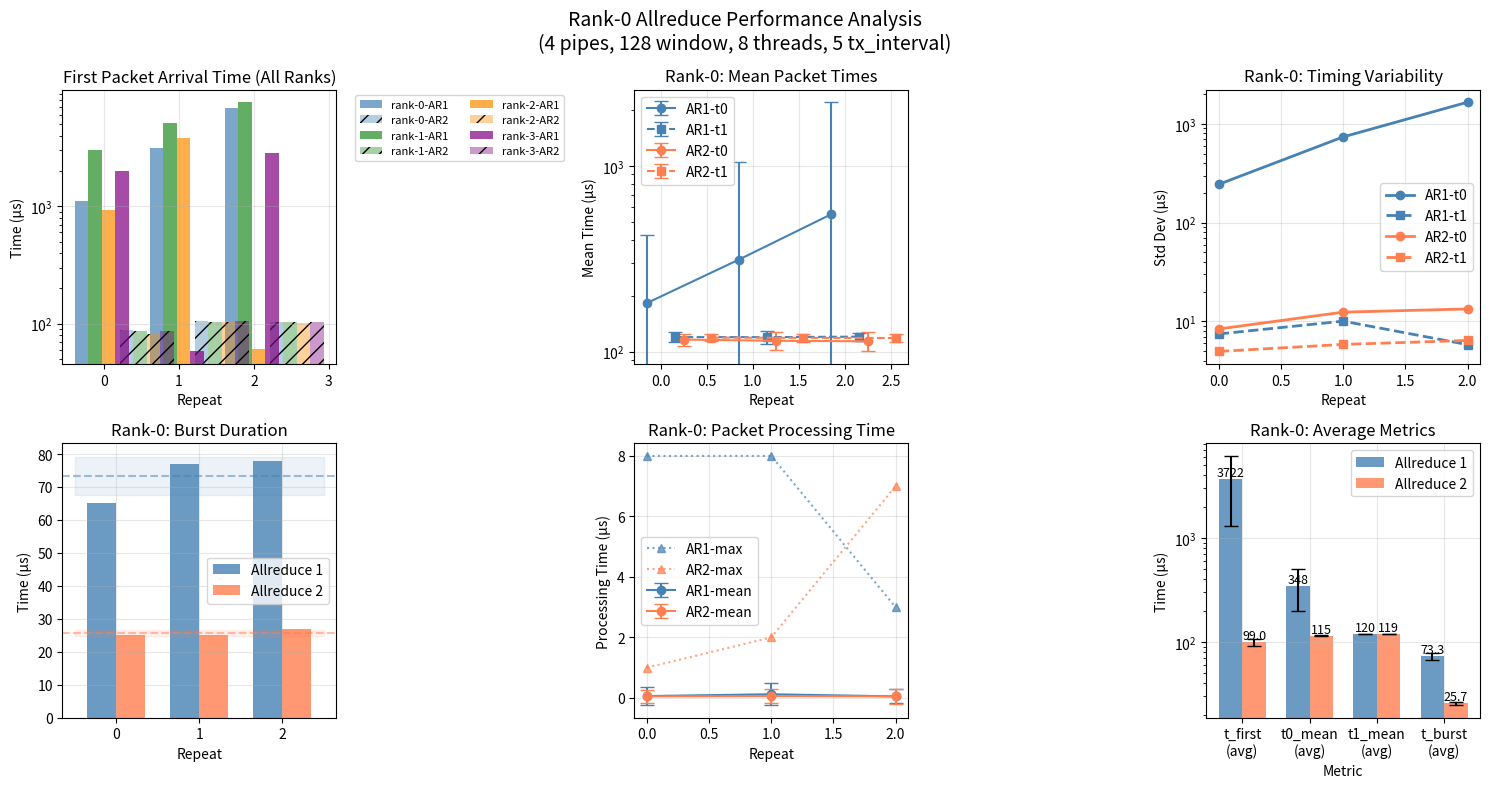

This chart was generated by the following Python code:

data = {
  4 : { # pipes
    128 : { # window
      8 : { # threads
        5: { # tx_interval
          "rank-0" : {
            1 : [{ 'tid': 0, 'pkt': [12208,0], 't_burst': 65, 't_first': 1112, 't0': {'n': 2048, 'min': 50, 'max': 1150, 'mean': 182.54, 'std':  244.36, 'p': [122,1112,1142] }, 't1': {'n': 1208, 'min': 50, 'max': 147, 'mean': 119.66, 'std': 7.48, 'p': [120,127,139] }, 'ti': {'n': 2048, 'min': 0, 'max': 8, 'mean': 0.06, 'std': 0.29, 'p': [0,1,1] } },
                 { 'tid': 0, 'pkt': [12208,0], 't_burst': 77, 't_first': 3119, 't0': {'n': 2048, 'min': 96, 'max': 3231, 'mean': 313.13, 'std':  737.40, 'p': [122,3132,3210] }, 't1': {'n': 1208, 'min': 38, 'max': 188, 'mean': 119.64, 'std': 10.08, 'p': [120,134,146] }, 'ti': {'n': 2048, 'min': 0, 'max': 8, 'mean': 0.12, 'std': 0.36, 'p': [0,1,1] } },
                 { 'tid': 0, 'pkt': [12208,0], 't_burst': 78, 't_first': 6935, 't0': {'n': 2048, 'min': 67, 'max': 6995, 'mean': 548.85, 'std': 1655.97, 'p': [121,6944,6984] }, 't1': {'n': 1208, 'min': 67, 'max': 146, 'mean': 120.35, 'std': 5.83, 'p': [120,133,138] }, 'ti': {'n': 2048, 'min': 0, 'max': 3, 'mean': 0.05, 'std': 0.23, 'p': [0,1,1] } }],

            2 : [{ 'tid': 0, 'pkt': [12208,0], 't_burst': 25, 't_first':  88, 't0': {'n': 2048, 'min': 88, 'max': 144, 'mean': 116.08, 'std':  8.40, 'p': [118,126,129] }, 't1': {'n': 1208, 'min': 80, 'max': 132, 'mean': 118.93, 'std': 4.98, 'p': [120,125,127] }, 'ti': {'n': 2048, 'min': 0, 'max': 1, 'mean': 0.05, 'std': 0.22, 'p': [0,0,1] } },
                 { 'tid': 0, 'pkt': [12208,0], 't_burst': 25, 't_first': 106, 't0': {'n': 2048, 'min': 64, 'max': 147, 'mean': 114.32, 'std': 12.43, 'p': [118,127,139] }, 't1': {'n': 1208, 'min': 66, 'max': 133, 'mean': 118.56, 'std': 5.86, 'p': [120,124,128] }, 'ti': {'n': 2048, 'min': 0, 'max': 2, 'mean': 0.06, 'std': 0.24, 'p': [0,1,1] } },
                 { 'tid': 0, 'pkt': [12208,0], 't_burst': 27, 't_first': 103, 't0': {'n': 2048, 'min': 78, 'max': 167, 'mean': 113.62, 'std': 13.39, 'p': [118,127,155] }, 't1': {'n': 1208, 'min': 79, 'max': 138, 'mean': 118.40, 'std': 6.43, 'p': [120,125,127] }, 'ti': {'n': 2048, 'min': 0, 'max': 7, 'mean': 0.05, 'std': 0.26, 'p': [0,0,1] } }]
          },
          "rank-1" : {
            1 : [{ 'tid': 0, 'pkt': [12208,0], 't_burst': 65, 't_first': 3044, 't0': {'n': 2048, 'min': 45, 'max': 3089, 'mean': 302.86, 'std':  712.82, 'p': [122,3044,3077] }, 't1': {'n': 1208, 'min': 45, 'max': 205, 'mean': 119.42, 'std': 11.90, 'p': [120,127,167] }, 'ti': {'n': 2048, 'min': 0, 'max': 9, 'mean': 0.15, 'std': 0.41, 'p': [0,1,1] } },
                 { 'tid': 0, 'pkt': [12208,0], 't_burst': 64, 't_first': 5164, 't0': {'n': 2048, 'min': 97, 'max': 5274, 'mean': 441.07, 'std': 1232.14, 'p': [122,5174,5253] }, 't1': {'n': 1208, 'min': 83, 'max': 162, 'mean': 119.79, 'std': 7.52, 'p': [120,134,140] }, 'ti': {'n': 2048, 'min': 0, 'max': 1, 'mean': 0.05, 'std': 0.21, 'p': [0,0,1] } },
                 { 'tid': 0, 'pkt': [12208,0], 't_burst': 78, 't_first': 7725, 't0': {'n': 2048, 'min': 68, 'max': 7793, 'mean': 597.60, 'std': 1847.83, 'p': [121,7729,7780] }, 't1': {'n': 1208, 'min': 46, 'max': 212, 'mean': 120.14, 'std': 10.81, 'p': [120,133,165] }, 'ti': {'n': 2048, 'min': 0, 'max': 3, 'mean': 0.13, 'std': 0.34, 'p': [0,1,1] } }],

            2 : [{ 'tid': 0, 'pkt': [12208,0], 't_burst': 27, 't_first':  86, 't0': {'n': 2048, 'min': 86, 'max': 139, 'mean': 115.68, 'std':  8.46, 'p': [118,126,128] }, 't1': {'n': 1208, 'min': 81, 'max': 133, 'mean': 118.74, 'std': 4.94, 'p': [120,124,127] }, 'ti': {'n': 2048, 'min': 0, 'max': 1, 'mean': 0.06, 'std': 0.24, 'p': [0,1,1] } },
                 { 'tid': 0, 'pkt': [12208,0], 't_burst': 26, 't_first': 103, 't0': {'n': 2048, 'min': 66, 'max': 144, 'mean': 114.27, 'std': 12.32, 'p': [118,127,135] }, 't1': {'n': 1208, 'min': 66, 'max': 134, 'mean': 118.65, 'std': 5.87, 'p': [120,124,127] }, 'ti': {'n': 2048, 'min': 0, 'max': 1, 'mean': 0.06, 'std': 0.23, 'p': [0,1,1] } },
                 { 'tid': 0, 'pkt': [12208,0], 't_burst': 28, 't_first': 103, 't0': {'n': 2048, 'min': 77, 'max': 167, 'mean': 113.36, 'std': 13.28, 'p': [117,126,154] }, 't1': {'n': 1208, 'min': 77, 'max': 136, 'mean': 118.24, 'std': 6.33, 'p': [119,125,127] }, 'ti': {'n': 2048, 'min': 0, 'max': 1, 'mean': 0.06, 'std': 0.24, 'p': [0,1,1] } }]
          },
          "rank-2" : {
            1 : [{ 'tid': 0, 'pkt': [12208,0], 't_burst': 69, 't_first':  935, 't0': {'n': 2048, 'min': 46, 'max':  982, 'mean': 173.91, 'std': 202.33, 'p': [122,935,970]   }, 't1': {'n': 1208, 'min': 47, 'max': 199, 'mean': 119.43, 'std': 11.40, 'p': [120,127,167] }, 'ti': {'n': 2048, 'min': 0, 'max': 14, 'mean': 0.13, 'std': 0.45, 'p': [0,1,1] } },
                 { 'tid': 0, 'pkt': [12208,0], 't_burst': 89, 't_first': 3835, 't0': {'n': 2048, 'min': 96, 'max': 3943, 'mean': 357.89, 'std': 910.04, 'p': [123,3845,3923] }, 't1': {'n': 1208, 'min': 83, 'max': 162, 'mean': 119.74, 'std': 7.50, 'p': [120,134,141] }, 'ti': {'n': 2048, 'min': 0, 'max': 1, 'mean': 0.05, 'std': 0.22, 'p': [0,0,1] } },
                 { 'tid': 0, 'pkt': [12208,0], 't_burst': 77, 't_first':   61, 't0': {'n': 2048, 'min': 61, 'max':  139, 'mean': 117.89, 'std':  13.28, 'p': [120,135,138]   }, 't1': {'n': 1208, 'min': 39, 'max': 221, 'mean': 119.94, 'std': 11.19, 'p': [120,129,176] }, 'ti': {'n': 2048, 'min': 0, 'max': 2, 'mean': 0.14, 'std': 0.35, 'p': [0,1,1] } }],
            
            2 : [{ 'tid': 0, 'pkt': [12208,0], 't_burst': 32, 't_first':  81, 't0': {'n': 2048, 'min': 81, 'max': 136, 'mean': 115.60, 'std':  8.78, 'p': [119,126,129] }, 't1': {'n': 1208, 'min': 81, 'max': 130, 'mean': 118.80, 'std': 4.87, 'p': [120,124,127] }, 'ti': {'n': 2048, 'min': 0, 'max': 1, 'mean': 0.05, 'std': 0.22, 'p': [0,1,1] } },
                 { 'tid': 0, 'pkt': [12208,0], 't_burst': 27, 't_first': 103, 't0': {'n': 2048, 'min': 63, 'max': 145, 'mean': 113.58, 'std': 12.43, 'p': [117,127,138] }, 't1': {'n': 1208, 'min': 67, 'max': 136, 'mean': 118.16, 'std': 5.94, 'p': [119,123,127] }, 'ti': {'n': 2048, 'min': 0, 'max': 2, 'mean': 0.08, 'std': 0.27, 'p': [0,1,1] } },
                 { 'tid': 0, 'pkt': [12208,0], 't_burst': 29, 't_first': 102, 't0': {'n': 2048, 'min': 76, 'max': 165, 'mean': 113.25, 'std': 13.38, 'p': [118,127,152] }, 't1': {'n': 1208, 'min': 79, 'max': 137, 'mean': 118.31, 'std': 6.40, 'p': [119,125,127] }, 'ti': {'n': 2048, 'min': 0, 'max': 6, 'mean': 0.06, 'std': 0.26, 'p': [0,1,1] } }]
          },
          "rank-3" : {
            1: [{ 'tid': 0, 'pkt': [12208,0], 't_burst': 69, 't_first': 2008, 't0': {'n': 2048, 'min': 48, 'max': 2053, 'mean': 238.51, 'std': 461.85, 'p': [122,2008,2043] }, 't1': {'n': 1208, 'min': 49, 'max': 146, 'mean': 119.59, 'std': 7.56, 'p': [120,127,138] }, 'ti': {'n': 2048, 'min': 0, 'max': 6, 'mean': 0.06, 'std': 0.27, 'p': [0,1,1] } },
                { 'tid': 0, 'pkt': [12208,0], 't_burst': 72, 't_first':   58, 't0': {'n': 2048, 'min': 58, 'max':  166, 'mean': 121.77, 'std':  13.35, 'p': [122,138,148]   }, 't1': {'n': 1208, 'min': 84, 'max': 165, 'mean': 119.76, 'std': 7.58, 'p': [120,133,140] }, 'ti': {'n': 2048, 'min': 0, 'max': 1, 'mean': 0.06, 'std': 0.24, 'p': [0,1,1] } },
                { 'tid': 0, 'pkt': [12208,0], 't_burst': 76, 't_first': 2859, 't0': {'n': 2048, 'min': 67, 'max': 2918, 'mean': 293.94, 'std': 668.46, 'p': [121,2858,2904] }, 't1': {'n': 1208, 'min': 67, 'max': 145, 'mean': 120.21, 'std': 5.73, 'p': [120,133,138] }, 'ti': {'n': 2048, 'min': 0, 'max': 3, 'mean': 0.06, 'std': 0.24, 'p': [0,1,1] } }],
            
            2: [{ 'tid': 0, 'pkt': [12208,0], 't_burst': 28, 't_first':  86, 't0': {'n': 2048, 'min': 86, 'max': 140, 'mean': 116.07, 'std':  8.40, 'p': [119,126,129] }, 't1': {'n': 1208, 'min': 81, 'max': 130, 'mean': 119.02, 'std': 4.83, 'p': [120,125,127] }, 'ti': {'n': 2048, 'min': 0, 'max': 7, 'mean': 0.05, 'std': 0.26, 'p': [0,0,1] } },
                { 'tid': 0, 'pkt': [12208,0], 't_burst': 25, 't_first': 105, 't0': {'n': 2048, 'min': 63, 'max': 146, 'mean': 114.41, 'std': 12.39, 'p': [118,127,137] }, 't1': {'n': 1208, 'min': 65, 'max': 133, 'mean': 118.78, 'std': 5.83, 'p': [120,124,127] }, 'ti': {'n': 2048, 'min': 0, 'max': 6, 'mean': 0.04, 'std': 0.24, 'p': [0,0,1] } },
                { 'tid': 0, 'pkt': [12208,0], 't_burst': 27, 't_first': 104, 't0': {'n': 2048, 'min': 78, 'max': 168, 'mean': 113.85, 'std': 13.41, 'p': [118,127,156] }, 't1': {'n': 1208, 'min': 79, 'max': 139, 'mean': 118.57, 'std': 6.27, 'p': [120,125,127] }, 'ti': {'n': 2048, 'min': 0, 'max': 6, 'mean': 0.04, 'std': 0.24, 'p': [0,0,1] } }]
          }
        },
        10: {
          "rank-0": {
              1: [{ 'tid': 0, 'pkt': [12208,0], 't_drain': 1, 't_burst': 82, 't_first': 3070, 't0': {'n': 2048, 'min': 42, 'max': 3115, 'mean': 303.46, 'std': 720.18, 'p': [120,3075,3114] }, 't1': {'n': 1208, 'min': 43, 'max': 240, 'mean': 119.53, 'std': 12.03, 'p': [120,131,150] }, 'ti': {'n': 2048, 'min': 0, 'max': 103, 'mean': 0.20, 'std': 2.31, 'p': [0,1,1] } }],
              2: [{ 'tid': 0, 'pkt': [12208,0], 't_drain': 0, 't_burst': 28, 't_first': 68, 't0': {'n': 2048, 'min': 68, 'max': 161, 'mean': 115.18, 'std': 10.60, 'p': [118,125,152] }, 't1': {'n': 1208, 'min': 92, 'max': 159, 'mean': 118.94, 'std': 4.91, 'p': [120,124,129] }, 'ti': {'n': 2048, 'min': 0, 'max': 6, 'mean': 0.08, 'std': 0.30, 'p': [0,1,1] } }]
          },
          "rank-1": {
              1: [{ 'tid': 0, 'pkt': [12208,0], 't_drain': 3, 't_burst': 78, 't_first': 906, 't0': {'n': 2048, 'min': 50, 'max': 972, 'mean': 171.40, 'std': 198.42, 'p': [120,908,954] }, 't1': {'n': 1208, 'min': 52, 'max': 259, 'mean': 119.54, 'std': 14.18, 'p': [120,128,165] }, 'ti': {'n': 2048, 'min': 0, 'max': 6, 'mean': 0.13, 'std': 0.36, 'p': [0,1,1] } }],
              2: [{ 'tid': 0, 'pkt': [12208,0], 't_drain': 0, 't_burst': 32, 't_first': 66, 't0': {'n': 2048, 'min': 66, 'max': 138, 'mean': 114.89, 'std': 9.80, 'p': [118,124,133] }, 't1': {'n': 1208, 'min': 91, 'max': 137, 'mean': 118.81, 'std': 4.61, 'p': [119,124,127] }, 'ti': {'n': 2048, 'min': 0, 'max': 2, 'mean': 0.08, 'std': 0.28, 'p': [0,1,1] } }]
          },
          "rank-2": {
              1: [{ 'tid': 0, 'pkt': [12208,0], 't_drain': 3, 't_burst': 79, 't_first': 758, 't0': {'n': 2048, 'min': 47, 'max': 814, 'mean': 160.51, 'std': 164.56, 'p': [120,762,806] }, 't1': {'n': 1208, 'min': 50, 'max': 256, 'mean': 119.27, 'std': 14.76, 'p': [120,128,159] }, 'ti': {'n': 2048, 'min': 0, 'max': 9, 'mean': 0.13, 'std': 0.39, 'p': [0,1,1] } }],
              2: [{ 'tid': 1, 'pkt': [12207,0], 't_drain': 0, 't_burst': 28, 't_first': 61, 't0': {'n': 2048, 'min': 61, 'max': 145, 'mean': 116.74, 'std': 11.10, 'p': [120,129,138] }, 't1': {'n': 1208, 'min': 98, 'max': 140, 'mean': 118.95, 'std': 4.25, 'p': [119,124,127] }, 'ti': {'n': 2048, 'min': 0, 'max': 6, 'mean': 0.07, 'std': 0.28, 'p': [0,1,1] } }]
          },
          "rank-3": {
              1: [{ 'tid': 0, 'pkt': [12208,0], 't_drain': 2, 't_burst': 76, 't_first': 52, 't0': {'n': 2048, 'min': 40, 'max': 162, 'mean': 115.81, 'std': 22.87, 'p': [120,151,160] }, 't1': {'n': 1208, 'min': 40, 'max': 161, 'mean': 119.72, 'std': 9.30, 'p': [120,132,149] }, 'ti': {'n': 2048, 'min': 0, 'max': 11, 'mean': 0.05, 'std': 0.34, 'p': [0,0,1] } }],
              2: [{ 'tid': 0, 'pkt': [12208,0], 't_drain': 0, 't_burst': 27, 't_first': 70, 't0': {'n': 2048, 'min': 70, 'max': 172, 'mean': 115.77, 'std': 11.38, 'p': [118,124,161] }, 't1': {'n': 1208, 'min': 94, 'max': 169, 'mean': 119.35, 'std': 5.03, 'p': [120,124,129] }, 'ti': {'n': 2048, 'min': 0, 'max': 6, 'mean': 0.05, 'std': 0.25, 'p': [0,0,1] } }]
          }
        }
      }
    }
  }
}

rtt_first_data = {
  4 : { # pipes
    128 : { # window
      8 : { # threads
         5: {
             
        },
        10: { # tx_interval
          "rank-0": {'n': 110, 'min': 16, 'max': 3931, 'mean': 123.82, 'std':  420.55, 'p': [73, 115,2027], 'dump': [3931,84,92,87,83,92,106,108,102,90,2212,29,53,100,107,105,67,50,151,28,71,80,95,66,82,22,58,18,39,32,63,89,72,91,65,44,96,116,44,27,33,70,85,80,76,68,42,24,41,42,96,80,21,84,58,52,45,21,45,20,71,57,46,18,109,106,18,53,62,51,31,21,40,45,73,92,95,92,91,91,93,96,86,82,91,35,54,89,47,117,110,102,114,131,106,17,16,46,66,105,96,106,109,46,19,57,73,43,81,95]},
          "rank-1": {'n': 110, 'min': 16, 'max': 9014, 'mean': 826.48, 'std': 1846.97, 'p': [93,5275,8154], 'dump': [93,75,93,84,84,94,100,107,103,82,2307,30,52,102,106,105,627,51,31,6451,70,81,98,65,73,3825,59,282,5929,38,62,90,71,90,2720,245,90,115,1397,24,35,68,84,80,73,70,5248,24,309,53,68,483,25,83,61,241,4123,3841,4028,8216,73,57,221,157,111,98,1567,55,68,53,812,26,175,9014,70,77,94,91,91,91,92,95,84,82,93,7532,52,90,5297,118,113,106,112,129,99,4415,16,1133,66,106,96,105,110,1304,2049,60,73,692,82,97]},
          "rank-2": {'n': 110, 'min': 15, 'max': 9006, 'mean': 833.48, 'std': 1878.62, 'p': [92,5272,8153], 'dump': [121,81,93,84,85,89,103,107,99,86,2206,30,48,100,105,104,627,45,140,7518,68,80,96,65,81,3824,58,279,5929,38,60,88,71,89,2726,228,59,96,1399,25,27,68,79,75,71,64,5244,15,305,35,60,480,23,74,55,238,4124,3838,4024,8215,73,58,219,159,101,97,1568,53,61,52,808,22,173,9006,64,90,92,84,89,91,91,92,85,81,90,7531,53,87,5294,99,124,104,106,116,115,4413,15,1130,65,104,97,106,100,1307,2050,57,72,690,27,78]},
          "rank-3": {'n': 110, 'min': 17, 'max': 9005, 'mean': 847.81, 'std': 1880.85, 'p': [96,5277,8157], 'dump': [699,83,94,86,86,91,104,110,103,92,2719,32,46,102,106,106,629,53,150,7521,65,81,100,66,82,3826,60,280,5932,41,61,91,73,91,2729,260,101,109,1402,29,33,70,84,80,75,69,5254,24,307,51,88,483,25,83,55,242,4123,3844,4028,8218,73,58,219,163,107,110,1569,54,64,52,808,25,175,9005,73,92,95,91,91,92,93,96,87,80,94,7541,52,89,5296,105,125,107,112,118,121,4407,17,1133,66,106,97,107,110,1309,2053,58,75,693,72,97]}
        }
      }
    }
  },
  1 : { # pipes
    128 : { # window
      8 : { # threads
        5: {
             
        },
        10: { # tx_interval
          "rank-0": {'n': 110, 'min': 7, 'max': 9421, 'mean': 737.90, 'std': 1759.08, 'p': [15,4529,7794], 'dump': [815,9,11,11,7,8,17,9,11,11,110,9,16,10,10,186,4027,10,2180,2383,14,15,2125,3678,9,109,3217,9,9,12,15,9,9,444,2529,13,7,8,15,12,10,2343,3982,9421,3442,6384,10,9,10,9,14,390,25,602,7934,10,12,18,20,352,16,4939,9,10,10,14,15,9,2772,10,21,9,13,1934,16,10,5686,10,11,13,16,16,358,10,10,11,298,31,10,11,365,249,6305,15,19,16,19,15,14,22,14,10,20,99,10,10,433,17,92,22]},
          "rank-1": {'n': 110, 'min': 7, 'max': 3262, 'mean':  96.90, 'std':  452.45, 'p': [12, 236,2875], 'dump': [2976,10,13,9,9,10,15,9,11,12,478,15,14,14,11,7,8,20,8,7,18,18,7,8,13,7,8,12,242,228,20,9,10,8,7,18,1849,3262,16,7,18,8,8,8,8,7,12,13,12,10,20,7,20,7,7,12,26,10,21,8,8,9,12,15,21,13,21,12,8,16,11,21,16,8,13,10,8,12,34,15,18,10,8,11,13,15,7,7,14,34,9,7,8,19,23,18,20,16,20,22,18,25,19,7,265,17,9,19,7,26]},
          "rank-2": {'n': 110, 'min': 7, 'max': 9423, 'mean': 809.27, 'std': 1796.45, 'p': [19,4643,7799], 'dump': [992,10,12,10,9,9,11,9,10,13,9,10,15,12,10,188,4018,19,2174,2382,10,10,2133,3683,14,109,3217,21,236,228,18,21,14,440,3981,16,1843,3253,18,13,22,2338,4287,9423,3444,6385,12,14,13,11,17,406,11,602,7939,13,25,10,25,363,19,4934,11,16,24,10,22,15,2783,15,13,24,16,1938,7,11,5687,16,36,19,9,19,367,13,12,15,301,33,12,33,368,249,6307,9,15,17,15,21,14,14,13,28,17,104,255,19,441,10,103,11]},
          "rank-3": {'n': 110, 'min': 8, 'max': 9423, 'mean': 813.76, 'std': 1795.29, 'p': [20,4646,7797], 'dump': [1081,9,13,11,10,9,16,8,11,10,364,16,10,13,10,189,4018,30,2182,2385,15,11,2134,3674,21,108,3219,12,243,228,18,14,13,447,3981,17,1841,3269,19,15,13,2345,4285,9423,3443,6384,12,12,11,9,11,404,14,604,7937,11,10,16,20,356,20,4941,10,14,15,22,21,11,2782,16,9,21,16,1930,17,11,5689,14,36,16,18,20,366,11,12,16,301,24,13,35,367,254,6299,11,24,21,23,21,11,10,16,22,10,103,266,23,443,24,108,17]}
        }
      }
    }
  }
}

import matplotlib.pyplot as plt
import numpy as np
from matplotlib.patches import Patch

# Extract data
D = data[4][128][8][5]
r0 = D["rank-0"]

# Helper functions
def get_vals(data, key, ar_num):
    return [rep[key] for rep in data[ar_num]]

def get_nested_vals(data, key1, key2, ar_num):
    return [rep[key1][key2] for rep in data[ar_num]]

# Create plots
fig, axes = plt.subplots(2, 3, figsize=(15, 8))

# 1. First packet arrival - all ranks
ax = axes[0, 0]
colors = ['steelblue', 'forestgreen', 'darkorange', 'purple']
width = 0.18
for i, (rank, color) in enumerate(zip(D.keys(), colors)):
    t1 = get_vals(D[rank], 't_first', 1)
    t2 = get_vals(D[rank], 't_first', 2)
    x = np.arange(3)
    # AR1 bars
    ax.bar(x - 0.3 + i*width, t1, width, label=f'{rank}-AR1',
           color=color, alpha=0.7)
    # AR2 bars  
    ax.bar(x + 0.3 + i*width, t2, width, label=f'{rank}-AR2',
           color=color, alpha=0.4, hatch='//')
ax.set_xlabel('Repeat')
ax.set_ylabel('Time (μs)')
ax.set_title('First Packet Arrival Time (All Ranks)')
ax.set_yscale('log')
ax.legend(bbox_to_anchor=(1.05, 1), loc='upper left', fontsize=8, ncol=2)
ax.grid(True, alpha=0.3)

# 2. Mean packet times t0 vs t1 - rank-0
ax = axes[0, 1]
for ar, color in [(1, 'steelblue'), (2, 'coral')]:
    x = np.arange(3) + (ar-1)*0.4
    ax.errorbar(x-0.15, get_nested_vals(r0, 't0', 'mean', ar), 
                yerr=get_nested_vals(r0, 't0', 'std', ar),
                fmt='o-', label=f'AR{ar}-t0', color=color, capsize=5)
    ax.errorbar(x+0.15, get_nested_vals(r0, 't1', 'mean', ar),
                yerr=get_nested_vals(r0, 't1', 'std', ar),  
                fmt='s--', label=f'AR{ar}-t1', color=color, capsize=5)
ax.set_xlabel('Repeat')
ax.set_ylabel('Mean Time (μs)')
ax.set_title('Rank-0: Mean Packet Times')
ax.set_yscale('log')
ax.legend()
ax.grid(True, alpha=0.3)

# 3. Std deviation - rank-0  
ax = axes[0, 2]
for ar, color in [(1, 'steelblue'), (2, 'coral')]:
    ax.plot(np.arange(3), get_nested_vals(r0, 't0', 'std', ar),
            'o-', label=f'AR{ar}-t0', color=color, linewidth=2)
    ax.plot(np.arange(3), get_nested_vals(r0, 't1', 'std', ar),
            's--', label=f'AR{ar}-t1', color=color, linewidth=2)
ax.set_xlabel('Repeat')
ax.set_ylabel('Std Dev (μs)')
ax.set_title('Rank-0: Timing Variability')
ax.set_yscale('log')
ax.legend()
ax.grid(True, alpha=0.3)

# 4. Burst times - rank-0
ax = axes[1, 0]
width = 0.35
for ar, color in [(1, 'steelblue'), (2, 'coral')]:
    vals = get_vals(r0, 't_burst', ar)
    x = np.arange(3)
    ax.bar(x + (ar-1.5)*width, vals, width, label=f'Allreduce {ar}', color=color, alpha=0.8)
    mean, std = np.mean(vals), np.std(vals)
    ax.axhline(mean, color=color, linestyle='--', alpha=0.5)
    ax.fill_between([-0.5, 2.5], mean-std, mean+std, color=color, alpha=0.1)
ax.set_xlabel('Repeat')
ax.set_ylabel('Time (μs)')
ax.set_title('Rank-0: Burst Duration')
ax.legend()
ax.grid(True, alpha=0.3)

# 5. Processing time - rank-0
ax = axes[1, 1]
for ar, color in [(1, 'steelblue'), (2, 'coral')]:
    means = get_nested_vals(r0, 'ti', 'mean', ar)
    stds = get_nested_vals(r0, 'ti', 'std', ar)
    maxs = get_nested_vals(r0, 'ti', 'max', ar)
    x = np.arange(3)
    ax.errorbar(x, means, yerr=stds, fmt='o-', label=f'AR{ar}-mean', color=color, capsize=5)
    ax.plot(x, maxs, '^:', label=f'AR{ar}-max', color=color, alpha=0.7)
ax.set_xlabel('Repeat')
ax.set_ylabel('Processing Time (μs)')
ax.set_title('Rank-0: Packet Processing Time')
ax.legend()
ax.grid(True, alpha=0.3)

# 6. Summary comparison - rank-0
ax = axes[1, 2]
metrics = ['t_first\n(avg)', 't0_mean\n(avg)', 't1_mean\n(avg)', 't_burst\n(avg)']
vals = []
errs = []
for ar in [1, 2]:
    vals.append([
        np.mean(get_vals(r0, 't_first', ar)),
        np.mean(get_nested_vals(r0, 't0', 'mean', ar)),
        np.mean(get_nested_vals(r0, 't1', 'mean', ar)),
        np.mean(get_vals(r0, 't_burst', ar))
    ])
    errs.append([
        np.std(get_vals(r0, 't_first', ar)),
        np.std(get_nested_vals(r0, 't0', 'mean', ar)),
        np.std(get_nested_vals(r0, 't1', 'mean', ar)),
        np.std(get_vals(r0, 't_burst', ar))
    ])

x = np.arange(len(metrics))
width = 0.35
for i, (v, e, color, label) in enumerate(zip(vals, errs, ['steelblue', 'coral'], ['Allreduce 1', 'Allreduce 2'])):
    bars = ax.bar(x + (i-0.5)*width, v, width, yerr=e, label=label, color=color, 
                  alpha=0.8, capsize=5, error_kw={'linewidth': 1.5})
    for bar in bars:
        h = bar.get_height()
        ax.text(bar.get_x() + bar.get_width()/2, h, f'{h:.0f}' if h > 100 else f'{h:.1f}',
                ha='center', va='bottom', fontsize=9)
ax.set_xlabel('Metric')
ax.set_ylabel('Time (μs)')
ax.set_title('Rank-0: Average Metrics')
ax.set_xticks(x)
ax.set_xticklabels(metrics)
ax.set_yscale('log')
ax.legend()
ax.grid(True, alpha=0.3)

plt.suptitle('Rank-0 Allreduce Performance Analysis\n(4 pipes, 128 window, 8 threads, 5 tx_interval)', fontsize=14)
plt.tight_layout()
# [redacted]
# print("Plot saved as 'allreduce_analysis.png'")
plt.show()

# Print summary
print("\n=== SUMMARY ===")
for rank in D.keys():
    ar1_avg = np.mean(get_vals(D[rank], 't_first', 1))
    ar2_avg = np.mean(get_vals(D[rank], 't_first', 2))
    print(f"{rank}: AR1={ar1_avg:.0f}μs, AR2={ar2_avg:.0f}μs, Ratio={ar1_avg/ar2_avg:.1f}x")

# # Save the figure
# [redacted]
# # print("Plot saved as 'allreduce_analysis.png'")

# # Also save individual plots for better viewing
# fig2, axes2 = plt.subplots(1, 2, figsize=(12, 5))

# # Plot 1: First packet arrival comparison
# ax = axes2[0]
# t_first_1 = [rep['t_first'] for rep in rank0_data[1]]
# t_first_2 = [rep['t_first'] for rep in rank0_data[2]]
# x = np.arange(3)
# width = 0.35
# bars1 = ax.bar(x - width/2, t_first_1, width, label='Allreduce 1', color='steelblue', alpha=0.8)
# bars2 = ax.bar(x + width/2, t_first_2, width, label='Allreduce 2', color='coral', alpha=0.8)

# # Add value labels
# for bars in [bars1, bars2]:
#     for bar in bars:
#         height = bar.get_height()
#         ax.annotate(f'{height:.0f}',
#                     xy=(bar.get_x() + bar.get_width() / 2, height),
#                     xytext=(0, 3),
#                     textcoords="offset points",
#                     ha='center', va='bottom', fontsize=10, fontweight='bold')

# ax.set_xlabel('Repeat', fontsize=12)
# ax.set_ylabel('Time (μs)', fontsize=12)
# ax.set_title('First Packet Arrival Time Comparison', fontsize=14, fontweight='bold')
# ax.set_xticks(x)
# ax.set_xticklabels(['Rep 0', 'Rep 1', 'Rep 2'])
# ax.legend(fontsize=11)
# ax.grid(True, alpha=0.3)
# ax.set_yscale('log')  # Use log scale due to large difference

# # Plot 2: t0 vs t1 mean comparison
# ax = axes2[1]
# repeats_x = []
# t0_values = []
# t1_values = []
# colors = []
# labels = []

# for allreduce_num, color in [(1, 'steelblue'), (2, 'coral')]:
#     for i in range(3):
#         repeats_x.append(f'A{allreduce_num}-R{i}')
#         t0_values.append(rank0_data[allreduce_num][i]['t0']['mean'])
#         t1_values.append(rank0_data[allreduce_num][i]['t1']['mean'])
#         colors.append(color)

# x_pos = np.arange(len(repeats_x))
# width = 0.35

# bars1 = ax.bar(x_pos - width/2, t0_values, width, label='t0 (first 2048)', alpha=0.8)
# bars2 = ax.bar(x_pos + width/2, t1_values, width, label='t1 (next 1208)', alpha=0.8)

# # Color bars by allreduce
# for i, bar in enumerate(bars1):
#     bar.set_color(colors[i])
#     bar.set_alpha(0.6)
# for i, bar in enumerate(bars2):
#     bar.set_color(colors[i])
#     bar.set_alpha(0.9)

# ax.set_xlabel('Allreduce-Repeat', fontsize=12)
# ax.set_ylabel('Mean Time (μs)', fontsize=12)
# ax.set_title('Packet Timing: t0 vs t1', fontsize=14, fontweight='bold')
# ax.set_xticks(x_pos)
# ax.set_xticklabels(repeats_x, rotation=45)
# ax.legend(fontsize=11)
# ax.grid(True, alpha=0.3)

# # Add separator line between allreduce 1 and 2
# ax.axvline(x=2.5, color='gray', linestyle='--', alpha=0.5)
# ax.text(1, ax.get_ylim()[1]*0.9, 'Allreduce 1', fontsize=11, ha='center', color='steelblue', fontweight='bold')
# ax.text(4, ax.get_ylim()[1]*0.9, 'Allreduce 2', fontsize=11, ha='center', color='coral', fontweight='bold')

# plt.suptitle('Rank-0 Detailed Comparison', fontsize=15, fontweight='bold')
# plt.tight_layout()
# [redacted]
# # print("Detailed plot saved as 'allreduce_detailed.png'")

# # Print summary statistics
# print("\n=== RANK-0 SUMMARY STATISTICS ===\n")
# for allreduce_num in [1, 2]:
#     print(f"Allreduce {allreduce_num}:")
#     repeats = rank0_data[allreduce_num]
    
#     print(f"  First packet arrival times: {[r['t_first'] for r in repeats]} μs")
#     print(f"  Average t_first: {np.mean([r['t_first'] for r in repeats]):.2f} ± {np.std([r['t_first'] for r in repeats]):.2f} μs")
    
#     print(f"  t0 means: {['{:.2f}'.format(r['t0']['mean']) for r in repeats]} μs")
#     print(f"  t1 means: {['{:.2f}'.format(r['t1']['mean']) for r in repeats]} μs")
    
#     print(f"  Average burst time: {np.mean([r['t_burst'] for r in repeats]):.2f} ± {np.std([r['t_burst'] for r in repeats]):.2f} μs")
#     print()

# print("Key Observations:")
# print(f"  - Allreduce 1 has much higher first packet latency ({np.mean([r['t_first'] for r in rank0_data[1]]):.0f} vs {np.mean([r['t_first'] for r in rank0_data[2]]):.0f} μs)")
# print(f"  - Allreduce 1 shows higher variability in t0 (std: {np.mean([r['t0']['std'] for r in rank0_data[1]]):.0f} vs {np.mean([r['t0']['std'] for r in rank0_data[2]]):.0f} μs)")
# print(f"  - t1 timings are more consistent across both allreduce calls (~119-120 μs)")
# print(f"  - Burst times are longer for Allreduce 1 ({np.mean([r['t_burst'] for r in rank0_data[1]]):.0f} vs {np.mean([r['t_burst'] for r in rank0_data[2]]):.0f} μs)")
